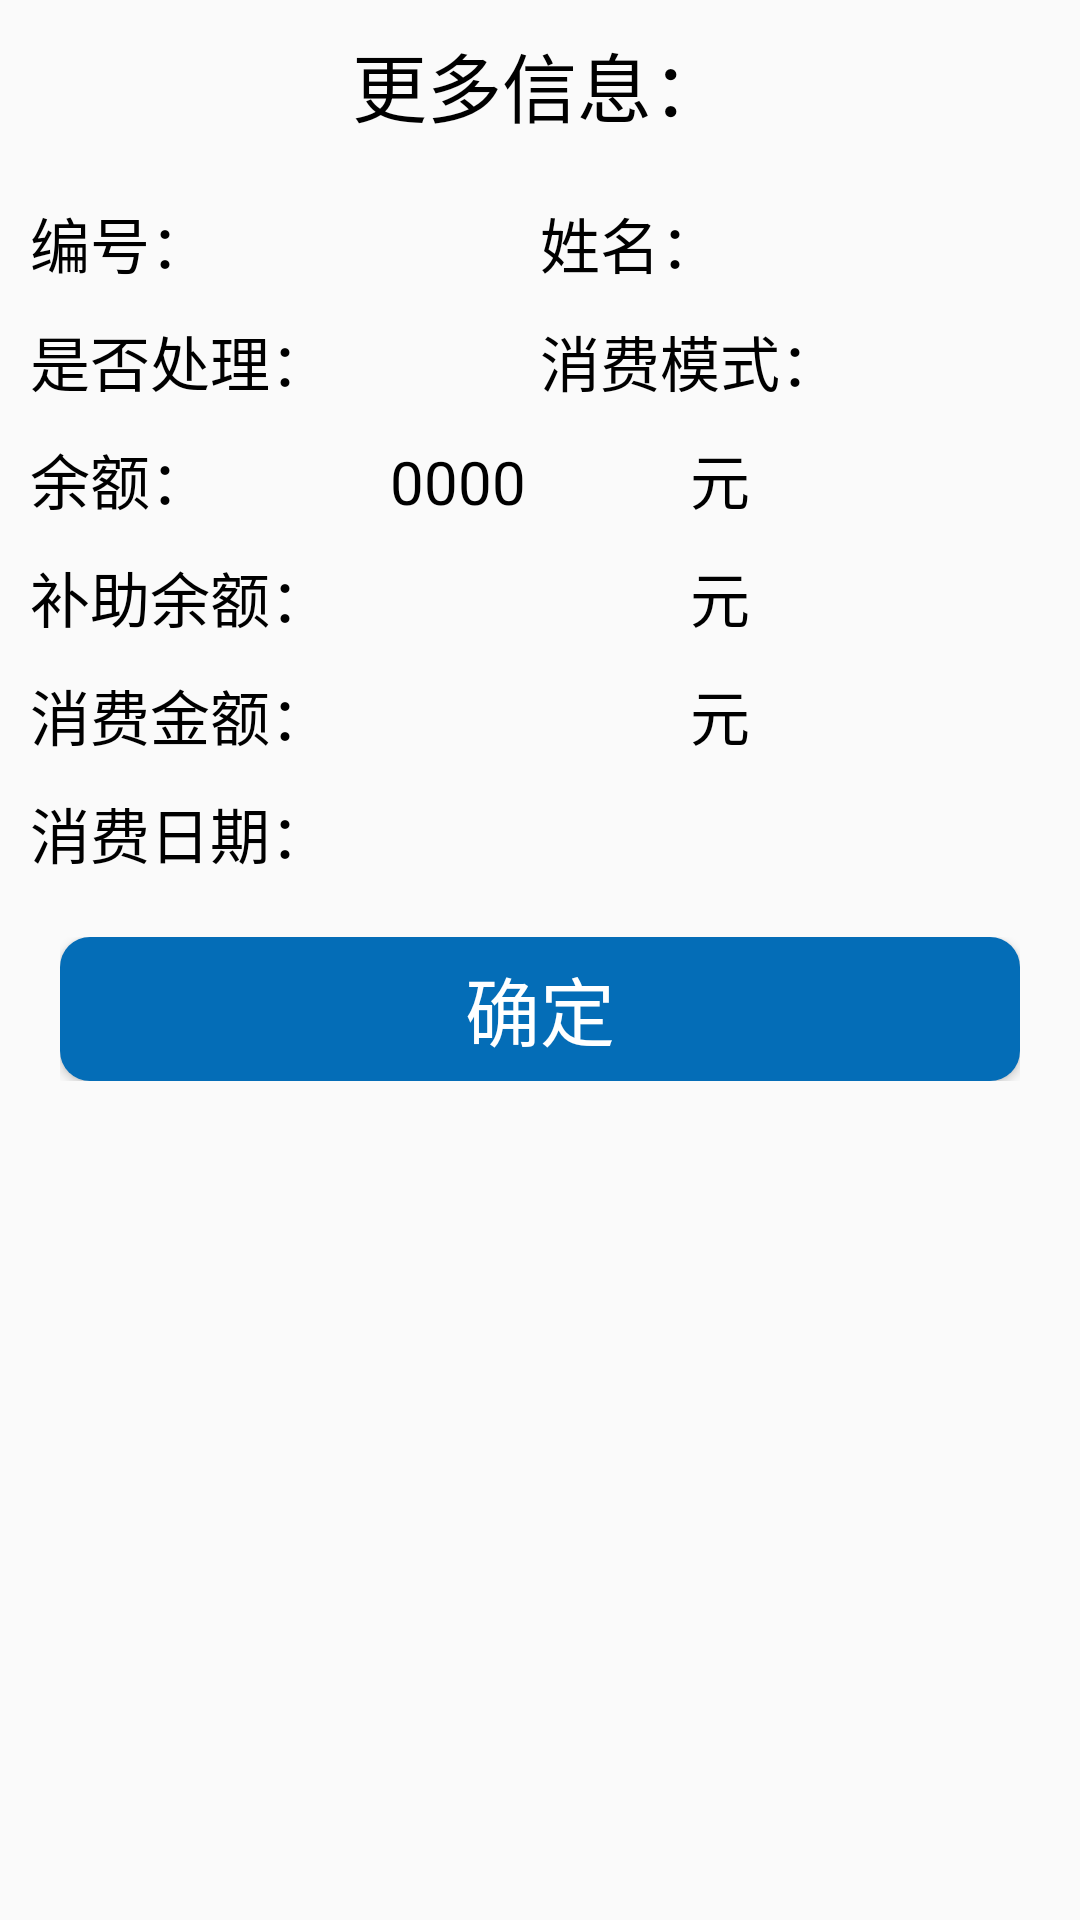

This screen was rendered from an Android layout file. Write that file and the resources it references.
<!-- AndroidManifest.xml: application theme AppTheme -->
<!-- res/layout/show_accont_dialog.xml -->
<?xml version="1.0" encoding="utf-8"?>
<LinearLayout xmlns:android="http://schemas.android.com/apk/res/android"
    android:layout_width="match_parent"
    android:layout_height="match_parent"
    android:background="@drawable/mydialogshape"
    android:orientation="vertical">

    <LinearLayout
        android:layout_width="match_parent"
        android:layout_height="wrap_content"
        android:layout_margin="10dp"
        android:gravity="center">

        <TextView
            android:layout_width="wrap_content"
            android:layout_height="wrap_content"
            android:text="更多信息："
            android:textColor="#000"
            android:textSize="25sp" />
    </LinearLayout>

    <LinearLayout
        android:layout_width="match_parent"
        android:layout_height="wrap_content"
        android:layout_marginTop="10dp"
        android:layout_marginLeft="10dp"
        android:layout_marginRight="10dp"
        android:orientation="horizontal">

        <LinearLayout
            android:layout_width="match_parent"
            android:layout_height="wrap_content"
            android:layout_weight="1"
            android:orientation="horizontal">

            <TextView
                android:layout_width="wrap_content"
                android:layout_height="wrap_content"
                android:text="编号："
                android:textColor="#000"
                android:textSize="20sp" />

            <TextView
                android:id="@+id/show_accont_dialog_numb"
                android:layout_width="wrap_content"
                android:layout_height="wrap_content"
                android:textColor="#000"
                android:textSize="20sp" />
        </LinearLayout>

        <LinearLayout
            android:layout_width="match_parent"
            android:layout_height="wrap_content"
            android:layout_weight="1"
            android:orientation="horizontal">

            <TextView
                android:layout_width="wrap_content"
                android:layout_height="wrap_content"
                android:text="姓名："
                android:textColor="#000"
                android:textSize="20sp" />

            <TextView
                android:id="@+id/show_accont_dialog_name"
                android:layout_width="wrap_content"
                android:layout_height="wrap_content"
                android:textColor="#000"
                android:textSize="20sp" />
        </LinearLayout>

    </LinearLayout>

    <LinearLayout
        android:layout_width="match_parent"
        android:layout_height="wrap_content"
        android:layout_marginTop="10dp"
        android:layout_marginLeft="10dp"
        android:layout_marginRight="10dp"
        android:orientation="horizontal">

        <LinearLayout
            android:layout_width="match_parent"
            android:layout_height="wrap_content"
            android:layout_weight="1"
            android:orientation="horizontal">

            <TextView
                android:layout_width="wrap_content"
                android:layout_height="wrap_content"
                android:text="是否处理："
                android:textColor="#000"
                android:textSize="20sp" />

            <TextView
                android:id="@+id/show_accont_dialog_handle"
                android:layout_width="wrap_content"
                android:layout_height="wrap_content"
                android:textColor="#000"
                android:textSize="20sp" />
        </LinearLayout>

        <LinearLayout
            android:layout_width="match_parent"
            android:layout_height="wrap_content"
            android:layout_weight="1"
            android:orientation="horizontal">

            <TextView
                android:layout_width="wrap_content"
                android:layout_height="wrap_content"
                android:text="消费模式："
                android:textColor="#000"
                android:textSize="20sp" />

            <TextView
                android:id="@+id/show_accont_dialog_mode"
                android:layout_width="wrap_content"
                android:layout_height="wrap_content"
                android:textColor="#000"
                android:textSize="20sp" />
        </LinearLayout>
    </LinearLayout>

    <LinearLayout
        android:layout_width="match_parent"
        android:layout_height="wrap_content"
        android:layout_marginLeft="10dp"
        android:layout_marginRight="10dp"
        android:layout_marginTop="10dp"
        android:orientation="vertical">

        <LinearLayout
            android:layout_width="match_parent"
            android:layout_height="wrap_content"
            android:orientation="horizontal">

            <TextView
                android:layout_width="120dp"
                android:layout_height="wrap_content"
                android:text="余额："
                android:textColor="#000"
                android:textSize="20sp" />

            <TextView
                android:id="@+id/show_accont_dialog_cashMoney"
                android:layout_width="100dp"
                android:layout_height="wrap_content"
                android:textColor="#000"
                android:text="0000"
                android:textSize="20sp" />
            <TextView
                android:layout_width="match_parent"
                android:layout_height="wrap_content"
                android:textColor="#000"
                android:text="元"
                android:textSize="20sp" />
        </LinearLayout>

        <LinearLayout
            android:layout_width="match_parent"
            android:layout_height="wrap_content"
            android:layout_marginTop="10dp"
            android:orientation="horizontal">

            <TextView
                android:layout_width="120dp"
                android:layout_height="wrap_content"
                android:text="补助余额："
                android:textColor="#000"
                android:textSize="20sp" />

            <TextView
                android:id="@+id/show_accont_dialog_subsidyMoney"
                android:layout_width="100dp"
                android:layout_height="wrap_content"
                android:textColor="#000"
                android:textSize="20sp" />
            <TextView
                android:layout_width="match_parent"
                android:layout_height="wrap_content"
                android:textColor="#000"
                android:text="元"
                android:textSize="20sp" />
        </LinearLayout>

    </LinearLayout>

    <LinearLayout
        android:layout_width="match_parent"
        android:layout_height="wrap_content"
        android:layout_marginLeft="10dp"
        android:layout_marginRight="10dp"
        android:layout_marginTop="10dp"
        android:orientation="horizontal">

        <LinearLayout
            android:layout_width="match_parent"
            android:layout_height="wrap_content"
            android:orientation="horizontal">

            <TextView
                android:layout_width="120dp"
                android:layout_height="wrap_content"
                android:text="消费金额："
                android:textColor="#000"
                android:textSize="20sp" />

            <TextView
                android:id="@+id/show_accont_dialog_consumeMoney"
                android:layout_width="100dp"
                android:layout_height="wrap_content"
                android:textColor="#000"
                android:textSize="20sp" />
            <TextView
                android:layout_width="match_parent"
                android:layout_height="wrap_content"
                android:textColor="#000"
                android:text="元"
                android:textSize="20sp" />
        </LinearLayout>

    </LinearLayout>

    <LinearLayout
        android:layout_width="match_parent"
        android:layout_height="wrap_content"
        android:layout_marginTop="10dp"
        android:layout_marginLeft="10dp"
        android:layout_marginRight="10dp"
        android:orientation="horizontal">

        <LinearLayout
            android:layout_width="wrap_content"
            android:layout_height="match_parent"
            android:orientation="horizontal">

            <TextView
                android:layout_width="wrap_content"
                android:layout_height="wrap_content"
                android:text="消费日期："
                android:textColor="#000"
                android:textSize="20sp" />

            <TextView
                android:id="@+id/show_accont_dialog_data"
                android:layout_width="wrap_content"
                android:layout_height="wrap_content"
                android:textColor="#000"
                android:textSize="20sp" />
        </LinearLayout>
    </LinearLayout>

    <LinearLayout
        android:layout_width="match_parent"
        android:layout_height="wrap_content"
        android:layout_marginBottom="20dp"
        android:layout_marginLeft="10dp"
        android:layout_marginRight="10dp"
        android:layout_marginTop="10dp"
        android:layout_weight="1"
        android:orientation="horizontal">

        <LinearLayout
            android:layout_width="match_parent"
            android:layout_height="wrap_content"
            android:layout_margin="10dp"
            android:orientation="horizontal">

            <Button
                android:id="@+id/show_accont_dialog_ensure"
                android:layout_width="match_parent"
                android:layout_height="wrap_content"
                android:background="@drawable/my_button"
                android:text="确定"
                android:textColor="#FFF"
                android:textSize="25sp" />
        </LinearLayout>
    </LinearLayout>

</LinearLayout>
<!-- resources referenced by this layout -->
<resources>
  <!-- drawable my_button (drawable) -->
  <?xml version="1.0" encoding="utf-8"?>
  <shape xmlns:android="http://schemas.android.com/apk/res/android"
      android:shape="rectangle">
      
      <solid android:color="#046db7"/>
      
      <corners android:radius="10dp"/>
  
  </shape>
  <style name="AppTheme" parent="Theme.AppCompat.Light.NoActionBar">
          
          <item name="colorPrimary">@android:color/transparent</item>
          <item name="colorPrimaryDark">@android:color/transparent</item>
          <item name="colorAccent">@android:color/transparent</item>
          <item name="windowNoTitle">true</item>
          <item name="windowActionBar">false</item>
          <item name="android:windowFullscreen">true</item>
          <item name="android:windowContentOverlay">@null</item>
      </style>
</resources>
